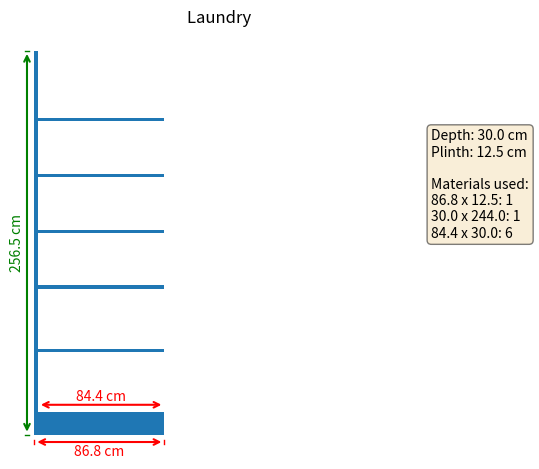
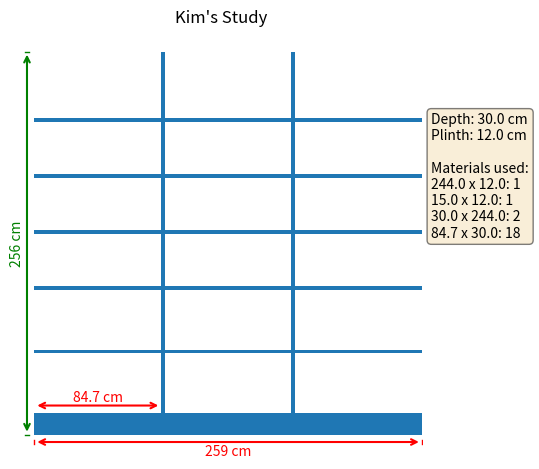
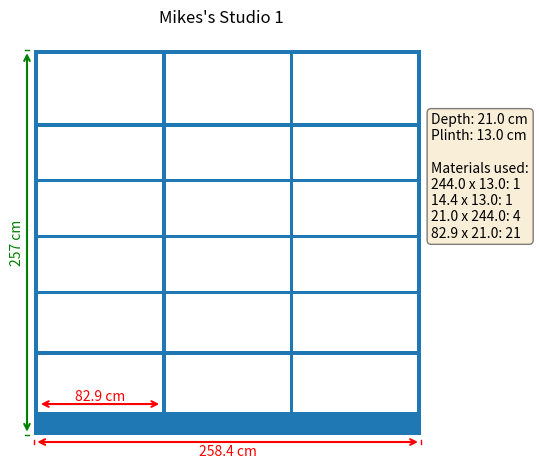
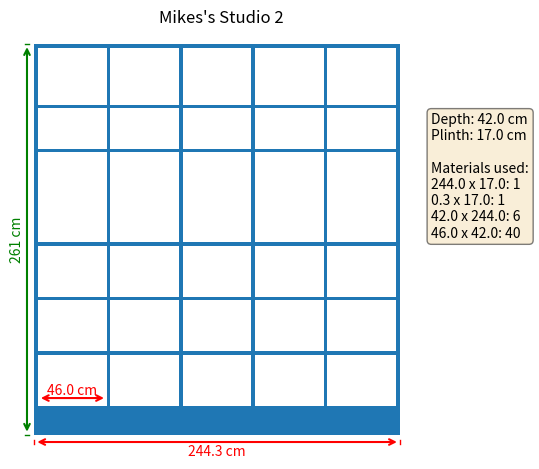

Write the Python code that produced these figures, in order.
import matplotlib.pyplot as plt
from matplotlib.patches import Rectangle

#
# shelving/shelf.py
#     A simple program to draw a bookcase with measurements.
# 
# Author: Mike Smith
# Date: 31-05-2025  
#
x_pad = 10
y_pad = 10
tick_size = 3
materials = {}


def draw_width(ax, width):
    """
    Draw a horizontal arrow below the rectangle to indicate width.
    Parameters:
    - ax: The matplotlib axis to draw on.
    - width: The width of the rectangle.
    """

    # Draw width measurement
    arrow_y = y_pad - 5
    ax.annotate('', xy=(x_pad, arrow_y), xytext=(x_pad + width, arrow_y),
                arrowprops=dict(arrowstyle='<->', color='red', lw=1.5))
    ax.text(x_pad + width / 2, arrow_y - 2, f'{width} cm', ha='center', va='top', color='red', fontsize=10)

    # Width ticks
    ax.plot([x_pad, x_pad], [arrow_y - tick_size/2, arrow_y + tick_size/2], color='red', lw=1)
    ax.plot([x_pad + width, x_pad + width], [arrow_y - tick_size/2, arrow_y + tick_size/2], color='red', lw=1)


def draw_shelf_width(ax, plin_ht, edge_wd, lside_wt, divi_ln):
    """
    Draw a horizontal arrow above the first bottom shelf to indicate shelf width.
    Parameters:
    - ax: The matplotlib axis to draw on.
    - divi_ln: The width of the shelf.
    """

    # Draw shelf width measurement
    arrow_y = y_pad + 5 + plin_ht + edge_wd
    x_pad1 = x_pad + lside_wt
    width = divi_ln
    ax.annotate('', xy=(x_pad1, arrow_y), xytext=(x_pad1 + width, arrow_y),
                arrowprops=dict(arrowstyle='<->', color='red', lw=1.5))
    ax.text(x_pad1 + width / 2, arrow_y + 10, f'{width:0.1f} cm', ha='center', va='top', color='red', fontsize=10)

    # Width ticks
    #ax.plot([x_pad1, x_pad1], [arrow_y - tick_size/2, arrow_y + tick_size/2], color='red', lw=1)
    #ax.plot([x_pad1 + width, x_pad1 + width], [arrow_y - tick_size/2, arrow_y + tick_size/2], color='red', lw=1)


def draw_height(ax, height):
    """
    Draw a vertical arrow below the rectangle to indicate height.
    Parameters:
    - ax: The matplotlib axis to draw on.
    - height: The height of the rectangle.
    """

    # Draw height measurement
    arrow_x = x_pad - 5
    ax.annotate('', xy=(arrow_x, y_pad), xytext=(arrow_x, y_pad + height),
                arrowprops=dict(arrowstyle='<->', color='green', lw=1.5))
    ax.text(arrow_x - 2, y_pad + height / 2, f'{height} cm', ha='right', va='center', color='green', fontsize=10, rotation=90)
    # Height ticks
    ax.plot([arrow_x - tick_size/2, arrow_x + tick_size/2], [y_pad, y_pad], color='green', lw=1)
    ax.plot([arrow_x - tick_size/2, arrow_x + tick_size/2], [y_pad + height, y_pad + height], color='green', lw=1)




def draw_rectangle(ax, x, y, width, height, depth, fill=True):
    """
    Draw a rectangle on the given axis.
    
    Parameters:
    - ax: The matplotlib axis to draw on.
    - x: The x-coordinate of the bottom-left corner.
    - y: The y-coordinate of the bottom-left corner.
    - width: The width of the rectangle.
    - height: The height of the rectangle.
    - fill: Whether to fill the rectangle with color (default is True).
    """
    rect = Rectangle((x + x_pad, y + y_pad) , width, height, fill=fill)
    ax.add_patch(rect)

    # If the width is > 244 then add two items: 244 X height and remainder x height.
    if width == 2.4:
        width = depth
    if height == 2.4:
        height = depth

    if width > 244:
        remainder = width - 244
        add_to_materials(244, height)
        add_to_materials(remainder, height)
    else:
        add_to_materials(width, height)


def add_to_materials(width, height):
    """
    Add the dimensions of the rectangle to the materials dictionary.
    Parameters:
    - width: The width of the rectangle.
    - height: The height of the rectangle.
    """
    # Add to dictionary for later use
    key = f'{width:0.1f} x {height:0.1f}'
    if key in materials:
        materials[key] += 1
    else:   
        materials[key] = 1


def draw_bookcase(width, height, depth, edge_wd, shelf_heights, lside_wd, rside_wd, uprt_wd, plin_ht, top_ht, divides, title, fill, img_file='bookcase'):
    """
    Draw a bookcase with specified parameters.
    """
    materials.clear()  # Clear materials dictionary for each new bookcase

    # Calculate the length of the dividing sections.
    urights = divides - 1
    divi_ln = (width - lside_wd - rside_wd - urights * uprt_wd) / divides
    title = f'{title}'

    # Create a figure and axis.
    fig, ax = plt.subplots()
    #ax.set(xlim=(0, width), ylim=(0, height), xlabel='Length', ylabel='Height', title=title)
    ax.set(xlim=(0, width + x_pad), ylim=(0, height + y_pad), title=title)

    # Plinth.
    #ax.add_patch(Rectangle((0, 0), width, plin_ht, fill=fill))
    draw_rectangle(ax, 0, 0, width, plin_ht, depth, fill=fill)

    # Sides.
    if lside_wd > 0:
        #ax.add_patch(Rectangle((0, plin_ht), lside_wd, height-plin_ht, fill=fill))
        draw_rectangle(ax, 0, plin_ht, lside_wd, height-plin_ht, depth, fill=fill)
    if rside_wd > 0:
        #ax.add_patch(Rectangle((width-rside_wd, plin_ht), rside_wd, height-plin_ht, fill=fill))
        draw_rectangle(ax, width-rside_wd, plin_ht, rside_wd, height-plin_ht, depth, fill=fill)

    # Uprights.
    for i in range(1, divides):
        x = lside_wd + (i-1) * uprt_wd + i * divi_ln
        #ax.add_patch(Rectangle((x, plin_ht), uprt_wd, height-plin_ht, fill=fill))
        draw_rectangle(ax, x, plin_ht, uprt_wd, height-plin_ht, depth, fill=fill)
    
    # Bottoms
    for i in range (1, divides+1):
        x = lside_wd + (i-1) * (uprt_wd + divi_ln)
        #ax.add_patch(Rectangle((x, plin_ht), divi_ln, edge_wd, fill=fill))
        draw_rectangle(ax, x, plin_ht, divi_ln, edge_wd, depth, fill=fill)

    # Tops
    if top_ht > 0:
        for i in range (1, divides+1):
            x = lside_wd + (i-1) * (uprt_wd + divi_ln)
            #ax.add_patch(Rectangle((x, height-edge_wd), divi_ln, top_ht, fill=fill))
            draw_rectangle(ax, x, height-edge_wd, divi_ln, top_ht, depth, fill=fill)

    # Shelves
    #s_heights = [40, 40, 35, 35, 35]
    start = plin_ht + edge_wd
    for h in shelf_heights:
        y = start + h
        for i in range (1, divides+1):
            x = lside_wd + (i-1) * (uprt_wd + divi_ln)
            #ax.add_patch(Rectangle((x, y), divi_ln, edge_wd, fill=fill))
            draw_rectangle(ax, x, y, divi_ln, edge_wd, depth, fill=fill)
        start = y + edge_wd

    top_shelf = height - start - edge_wd
    print(f'Top shelf = {top_shelf:0.2f}')


    # Add measurement arrows

    # Horizontal measurement (width)
    draw_width(ax, width)

    # Vertical measurement (height)
    draw_height(ax, height)

    # Shelf width measurement (divi_ln)
    draw_shelf_width(ax, plin_ht, edge_wd, lside_wd, divi_ln)

    # these are matplotlib.patch.Patch properties
    props = dict(boxstyle='round', facecolor='wheat', alpha=0.5)

    # place a text box in upper left in axes coords
    #textstr = f'Width: {width} cm\nHeight: {height} cm\nPlinth height: {plin_ht} cm\nDivides: {divides}\nShelf width: {divi_ln:.1f} cm'
    #textstr = f'Plinth height: {plin_ht:0.1f} cm'
    #ax.text(0.7, 1.06, textstr, transform=ax.transAxes, fontsize=10, verticalalignment='top', bbox=props)


    # List the materials used.
    mat_str = '\n'.join([f'{k}: {v}' for k, v in materials.items()])
    mat_str = f'Depth: {depth:0.1f} cm\nPlinth: {plin_ht:0.1f} cm\n\nMaterials used:\n{mat_str}'
    ax.text(1.02, 0.5, mat_str, transform=ax.transAxes, fontsize=10, verticalalignment='bottom', bbox=props)
    # Set the aspect of the plot to be equal, so the rectangle is not distorted.
    ax.set_aspect('equal', adjustable='box')
    # Set the limits of the plot to include padding around the rectangle.
    # Uncomment the next two lines to set limits with padding   

    #ax.set_xlim(0, x_pad + width + 20)
    #ax.set_ylim(0, y_pad + height + 20)  
    ax.set_xlim(0, 270) 
    ax.set_ylim(0, 280)  
    plt.axis('off')
    plt.tight_layout()
    plt.show()
    fig.savefig(f'{img_file}.png', facecolor=fig.get_facecolor(), edgecolor='none')


draw_bookcase(width=86.8, height=244+12.5, depth=30, shelf_heights=[40, 40, 35, 35, 35],
              edge_wd=2.4, lside_wd=2.4, rside_wd=0, uprt_wd=2.4, plin_ht=12.5, top_ht=0, divides=1, 
              title="Laundry ", fill=True, img_file='laundry')

draw_bookcase(width=259, height=244+12, depth=30, shelf_heights=[40, 40, 35, 35, 35],
              edge_wd=2.4, lside_wd=0, rside_wd=0, uprt_wd=2.4, plin_ht=12, top_ht=0, divides=3, 
              title="Kim's Study", fill=True, img_file='kim_study')

draw_bookcase(width=258.4, height=244+13, depth=21, shelf_heights=[38, 38, 35, 35, 35],
              edge_wd=2.4, lside_wd=2.4, rside_wd=2.4, uprt_wd=2.4, plin_ht=13, top_ht=2.4, divides=3, 
              title="Mikes's Studio 1", fill=True, img_file='mikes_studio1')

draw_bookcase(width=244.3, height=244+17, depth=42, shelf_heights=[34, 34, 34, 60.2, 27, 38],
              edge_wd=2.4, lside_wd=2.4, rside_wd=2.4, uprt_wd=2.4, plin_ht=17, top_ht=2.4, divides=5, 
              title="Mikes's Studio 2", fill=True, img_file='mikes_studio2')

